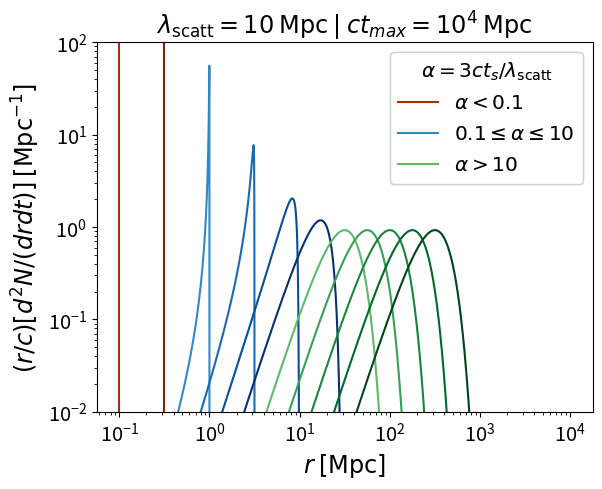

Source code (Python): (Note: this script raises an exception after producing the figure.)
from matplotlib import lines
from matplotlib.pylab import cm
from scipy.special import erf
from scipy.special import k1
import matplotlib.pyplot as plt
import numpy as np

plt.rcParams.update({'legend.fontsize': 'x-large',
'legend.title_fontsize': 'x-large',
'axes.labelsize': 'xx-large',
'axes.titlesize': 'xx-large',
'xtick.labelsize': 'x-large',
'ytick.labelsize': 'x-large'})

FIGURES_DIR = "../figures"

# ----------------------------------------------------------------------------------------------------
def diffusive_distr(cts, lbd_scatt, r):

    sgm = np.sqrt(lbd_scatt * cts / 3)
    A = (sgm**2 * (np.sqrt(np.pi / 2) * sgm * erf(cts / (2*sgm))) - cts * np.exp(-cts**2 / (2 * sgm**2)))**-1

    mask = r <= cts
    dN_dr = np.zeros_like(r)
    dN_dr[mask] = A * r[mask]**2 * np.exp(-r[mask]**2 / (2 * sgm**2))

    return dN_dr

# ----------------------------------------------------------------------------------------------------
def transition_distr(cts, lbd_scatt, r):

    alp = 3 * cts / lbd_scatt

    mask = r <= cts
    dN_dr = np.zeros_like(r)
    dN_dr[mask] = r[mask]**2 * alp * np.exp(-alp / np.sqrt(1 - (r[mask] / cts)**2)) / (cts**3 * k1(alp) * (1 - (r[mask] / cts)**2)**2)

    return dN_dr

# ----------------------------------------------------------------------------------------------------
def plot_dist_distr(lbd_scatt = 10):

    ctss = np.logspace(-1, 4, num = 11)
    r = np.logspace(-1, 4, num = 10000)

    iOr = 8
    iBl = 6
    iGr = 5

    for cts in ctss:
        
        alp = 3 * cts / lbd_scatt

        if alp < 0.1:
            plt.axvline(x = cts, c = cm.Oranges(np.linspace(0, 1, 10))[iOr])
            iOr += 1
        
        elif 0.1 <= alp <= 10:
            plt.plot(r, r * transition_distr(cts, lbd_scatt, r), c = cm.Blues(np.linspace(0, 1, 10))[iBl])
            iBl += 1
        
        elif alp > 10:
            plt.plot(r, r * diffusive_distr(cts, lbd_scatt, r), c = cm.Greens(np.linspace(0, 1, 10))[iGr])
            iGr += 1

    ballistic = lines.Line2D([], [], c = cm.Oranges(np.linspace(0, 1, 10))[8], ls = '-', label = r'$\alpha < 0.1$')
    transition = lines.Line2D([], [], c = cm.Blues(np.linspace(0, 1, 10))[6], ls = '-', label = r'$0.1 \leq \alpha \leq 10$')
    diffusive = lines.Line2D([], [], c = cm.Greens(np.linspace(0, 1, 10))[5], ls = '-', label = r'$\alpha > 10$')
    plt.gca().add_artist(plt.legend(title = r'$\alpha = 3 ct_s / \lambda_{\rm scatt}$', handles = [ballistic, transition, diffusive], frameon = True, loc = 'upper right'))

    plt.xscale('log')
    plt.yscale('log')
    plt.ylim([1e-2, 1e2])
    plt.xlabel(r'$r \: [\rm Mpc]$')
    plt.ylabel(r'$(r/c)[d^2N/(drdt)] \: [\rm Mpc^{-1}]$')
    plt.title(r'$\lambda_{\rm scatt} = 10 \: {\rm Mpc} \: | \: ct_{max} = 10^4 \: {\rm Mpc}$')
    plt.savefig(f"{FIGURES_DIR}/dist_distr.pdf", bbox_inches = 'tight')
    plt.savefig(f"{FIGURES_DIR}/dist_distr.png", bbox_inches = 'tight', dpi = 300)
    plt.show()

# ----------------------------------------------------------------------------------------------------
if __name__ == '__main__':

    plot_dist_distr()

# ----------------------------------------------------------------------------------------------------